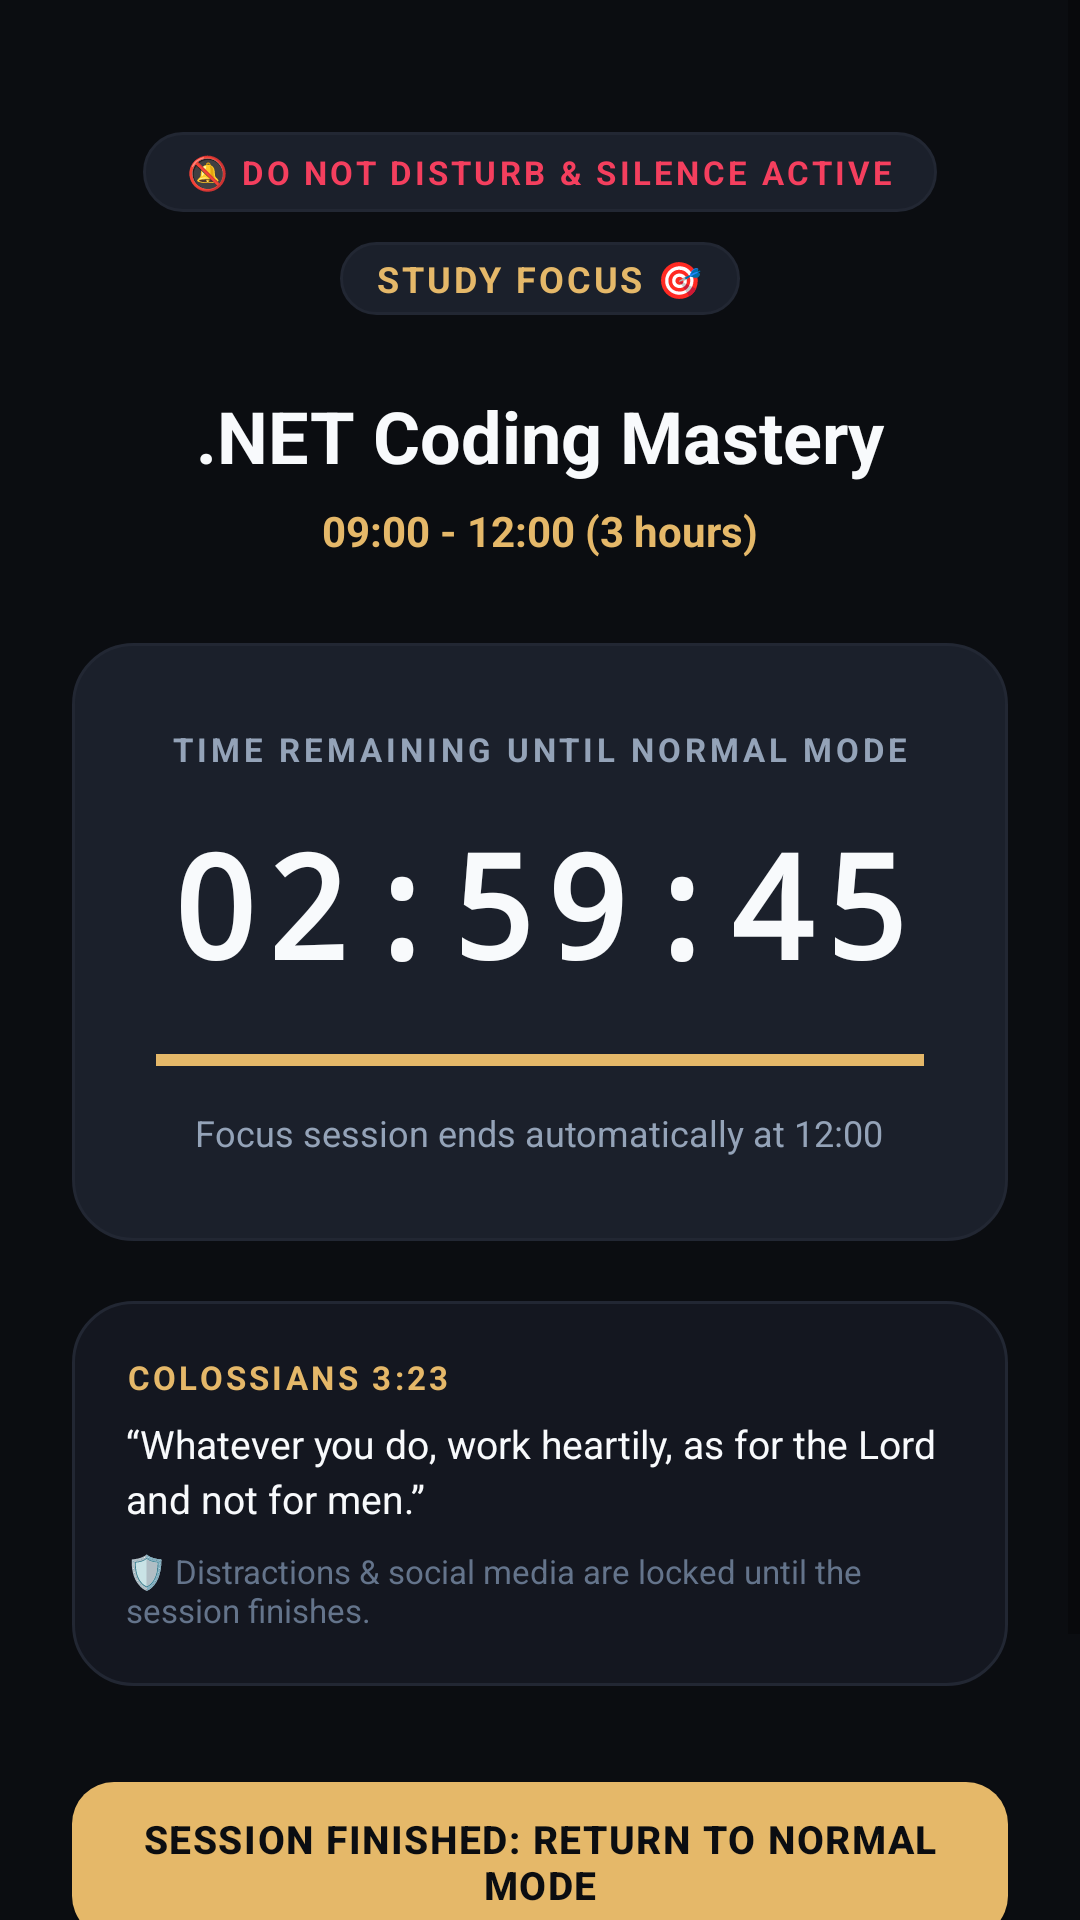

Reconstruct the res/layout file that produces this screen, plus the resources it refers to.
<!-- AndroidManifest.xml: activity theme Theme.NYIRABYOLife.Launcher -->
<!-- res/layout/activity_scheduled_focus.xml -->
<?xml version="1.0" encoding="utf-8"?>
<ScrollView xmlns:android="http://schemas.android.com/apk/res/android"
    xmlns:app="http://schemas.android.com/apk/res-auto"
    android:id="@+id/rootView"
    android:layout_width="match_parent"
    android:layout_height="match_parent"
    android:background="@color/bg_dark"
    android:fillViewport="true">

    <LinearLayout
        android:layout_width="match_parent"
        android:layout_height="wrap_content"
        android:orientation="vertical"
        android:gravity="center_horizontal"
        android:padding="24dp">

        
        <LinearLayout
            android:layout_width="match_parent"
            android:layout_height="wrap_content"
            android:orientation="vertical"
            android:gravity="center"
            android:layout_marginTop="20dp">

            <TextView
                android:id="@+id/tvDndStatusBadge"
                android:layout_width="wrap_content"
                android:layout_height="wrap_content"
                android:text="🔕 DO NOT DISTURB &amp; SILENCE ACTIVE"
                android:textColor="@color/rose_alert"
                android:textSize="11sp"
                android:textStyle="bold"
                android:letterSpacing="0.1"
                android:background="@drawable/pill_background"
                android:paddingHorizontal="14dp"
                android:paddingVertical="6dp" />

            <TextView
                android:id="@+id/tvModeBadge"
                android:layout_width="wrap_content"
                android:layout_height="wrap_content"
                android:layout_marginTop="10dp"
                android:text="STUDY FOCUS 🎯"
                android:textColor="@color/gold_primary"
                android:textSize="12sp"
                android:textStyle="bold"
                android:letterSpacing="0.08"
                android:background="@drawable/pill_background"
                android:paddingHorizontal="12dp"
                android:paddingVertical="4dp" />
        </LinearLayout>

        
        <TextView
            android:id="@+id/tvTaskTitle"
            android:layout_width="match_parent"
            android:layout_height="wrap_content"
            android:layout_marginTop="24dp"
            android:text=".NET Coding Mastery"
            android:textColor="@color/text_primary"
            android:textSize="24sp"
            android:textStyle="bold"
            android:gravity="center" />

        <TextView
            android:id="@+id/tvTimeWindow"
            android:layout_width="wrap_content"
            android:layout_height="wrap_content"
            android:layout_marginTop="6dp"
            android:text="09:00 - 12:00 (3 hours)"
            android:textColor="@color/gold_primary"
            android:textSize="14sp"
            android:textStyle="bold" />

        
        <LinearLayout
            android:id="@+id/cardCountdown"
            android:layout_width="match_parent"
            android:layout_height="wrap_content"
            android:orientation="vertical"
            android:gravity="center"
            android:layout_marginTop="28dp"
            android:padding="28dp"
            android:background="@drawable/card_background_elevated">

            <TextView
                android:layout_width="wrap_content"
                android:layout_height="wrap_content"
                android:text="TIME REMAINING UNTIL NORMAL MODE"
                android:textColor="@color/text_secondary"
                android:textSize="11sp"
                android:textStyle="bold"
                android:letterSpacing="0.12" />

            <TextView
                android:id="@+id/tvCountdown"
                android:layout_width="wrap_content"
                android:layout_height="wrap_content"
                android:layout_marginTop="12dp"
                android:text="02:59:45"
                android:textColor="@color/text_primary"
                android:textSize="48sp"
                android:textStyle="bold"
                android:fontFamily="monospace"
                android:letterSpacing="0.05" />

            <ProgressBar
                android:id="@+id/progressBarFocus"
                style="?android:attr/progressBarStyleHorizontal"
                android:layout_width="match_parent"
                android:layout_height="8dp"
                android:layout_marginTop="16dp"
                android:max="1000"
                android:progress="1000"
                android:progressTint="@color/gold_primary"
                android:progressBackgroundTint="@color/border_subtle" />

            <TextView
                android:id="@+id/tvEndTimeNotice"
                android:layout_width="wrap_content"
                android:layout_height="wrap_content"
                android:layout_marginTop="12dp"
                android:text="Focus session ends automatically at 12:00"
                android:textColor="@color/text_secondary"
                android:textSize="12sp" />
        </LinearLayout>

        
        <LinearLayout
            android:id="@+id/cardScripture"
            android:layout_width="match_parent"
            android:layout_height="wrap_content"
            android:orientation="vertical"
            android:layout_marginTop="20dp"
            android:padding="18dp"
            android:background="@drawable/card_background">

            <TextView
                android:id="@+id/tvScriptureRef"
                android:layout_width="wrap_content"
                android:layout_height="wrap_content"
                android:text="COLOSSIANS 3:23"
                android:textColor="@color/gold_primary"
                android:textSize="11sp"
                android:textStyle="bold"
                android:letterSpacing="0.1" />

            <TextView
                android:id="@+id/tvScriptureText"
                android:layout_width="wrap_content"
                android:layout_height="wrap_content"
                android:layout_marginTop="6dp"
                android:text="“Whatever you do, work heartily, as for the Lord and not for men.”"
                android:textColor="@color/text_primary"
                android:textSize="13sp"
                android:lineSpacingExtra="3dp" />

            <TextView
                android:layout_width="wrap_content"
                android:layout_height="wrap_content"
                android:layout_marginTop="8dp"
                android:text="🛡️ Distractions &amp; social media are locked until the session finishes."
                android:textColor="@color/text_tertiary"
                android:textSize="11sp" />
        </LinearLayout>

        
        <LinearLayout
            android:layout_width="match_parent"
            android:layout_height="wrap_content"
            android:orientation="vertical"
            android:gravity="center"
            android:layout_marginTop="32dp"
            android:layout_marginBottom="24dp">

            <Button
                android:id="@+id/btnCompleteEarly"
                android:layout_width="match_parent"
                android:layout_height="52dp"
                android:background="@drawable/button_gold"
                android:text="Session Finished: Return to Normal Mode"
                android:textColor="@color/bg_dark"
                android:textSize="13sp"
                android:textStyle="bold"
                android:letterSpacing="0.04" />

            <Button
                android:id="@+id/btnEmergencyExit"
                style="?attr/borderlessButtonStyle"
                android:layout_width="wrap_content"
                android:layout_height="wrap_content"
                android:layout_marginTop="10dp"
                android:text="Emergency Exit (Requires PIN)"
                android:textColor="@color/text_tertiary"
                android:textSize="12sp" />
        </LinearLayout>

    </LinearLayout>
</ScrollView>
<!-- resources referenced by this layout -->
<resources>
  <color name="bg_dark">#0B0D11</color>
  <color name="border_subtle">#222733</color>
  <color name="gold_primary">#E5B869</color>
  <color name="rose_alert">#F43F5E</color>
  <color name="text_primary">#F8FAFC</color>
  <color name="text_secondary">#94A3B8</color>
  <color name="text_tertiary">#64748B</color>
  <!-- drawable button_gold (drawable) -->
  <?xml version="1.0" encoding="utf-8"?>
  <ripple xmlns:android="http://schemas.android.com/apk/res/android"
      android:color="#40FFFFFF">
      <item>
          <shape android:shape="rectangle">
              <corners android:radius="14dp" />
              <solid android:color="@color/gold_primary" />
          </shape>
      </item>
  </ripple>
  <!-- drawable card_background (drawable) -->
  <?xml version="1.0" encoding="utf-8"?>
  <shape xmlns:android="http://schemas.android.com/apk/res/android"
      android:shape="rectangle">
      <corners android:radius="20dp" />
      <solid android:color="@color/bg_card" />
      <stroke
          android:width="1dp"
          android:color="@color/border_subtle" />
  </shape>
  <!-- drawable card_background_elevated (drawable) -->
  <?xml version="1.0" encoding="utf-8"?>
  <shape xmlns:android="http://schemas.android.com/apk/res/android"
      android:shape="rectangle">
      <corners android:radius="20dp" />
      <solid android:color="@color/bg_card_elevated" />
      <stroke
          android:width="1dp"
          android:color="@color/border_subtle" />
  </shape>
  <!-- drawable pill_background (drawable) -->
  <?xml version="1.0" encoding="utf-8"?>
  <shape xmlns:android="http://schemas.android.com/apk/res/android"
      android:shape="rectangle">
      <corners android:radius="999dp" />
      <solid android:color="@color/bg_card_elevated" />
      <stroke
          android:width="1dp"
          android:color="@color/border_subtle" />
  </shape>
  <style name="Theme.NYIRABYOLife.Launcher" parent="Theme.NYIRABYOLife">
          <item name="android:windowShowWallpaper">false</item>
          <item name="android:windowBackground">@color/bg_dark</item>
          <item name="android:statusBarColor">@color/bg_dark</item>
          <item name="android:navigationBarColor">@color/bg_dark</item>
      </style>
  <color name="bg_card">#141720</color>
  <color name="bg_card_elevated">#1B202B</color>
  <style name="Theme.NYIRABYOLife" parent="Theme.MaterialComponents.DayNight.NoActionBar">
          <item name="colorPrimary">@color/gold_primary</item>
          <item name="colorPrimaryVariant">@color/gold_dark</item>
          <item name="colorOnPrimary">@color/bg_dark</item>
          <item name="colorSecondary">@color/emerald_accent</item>
          <item name="colorSecondaryVariant">@color/emerald_dark</item>
          <item name="colorOnSecondary">@color/white</item>
          <item name="android:colorBackground">@color/bg_dark</item>
          <item name="colorSurface">@color/bg_card</item>
          <item name="colorOnSurface">@color/text_primary</item>
          <item name="android:statusBarColor">@color/bg_dark</item>
          <item name="android:navigationBarColor">@color/bg_dark</item>
          <item name="android:windowLightStatusBar" tools:targetApi="m">false</item>
          <item name="android:windowLightNavigationBar" tools:targetApi="o_mr1">false</item>
      </style>
  <color name="gold_dark">#B88E3E</color>
  <color name="emerald_accent">#10B981</color>
  <color name="emerald_dark">#059669</color>
  <color name="white">#FFFFFFFF</color>
</resources>
